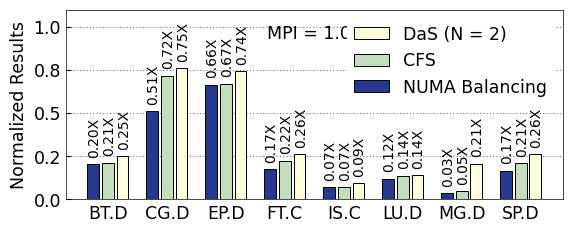

Write Python code to recreate this figure. (Note: this script raises an exception after producing the figure.)
import matplotlib
import matplotlib.pyplot as plt
import matplotlib.ticker as mticker
import numpy as np

matplotlib.rcParams['pdf.fonttype'] = 42
matplotlib.rcParams['ps.fonttype'] = 42
matplotlib.rcParams['xtick.direction'] = 'in'
matplotlib.rcParams['ytick.direction'] = 'in'
matplotlib.rcParams['axes.linewidth'] = 0.5  # set the value globally


plt.rc('font', family='Nimbus Sans L',size=12.5)
plt.rcParams['hatch.color'] = '#636466'
plt.rcParams['hatch.linewidth'] = 1

fig, ax = plt.subplots()
fig.set_size_inches(5.9,2.5)

plt.tick_params(top=False,bottom=False,left=True,right=False)
ax.set_axisbelow(True)

normal = np.array([1, 1, 1, 1, 1, 1, 1, 1])

name = ["BT.D", "CG.D", "EP.D", "FT.C", "IS.C",
        "LU.D", "MG.D", "SP.D"]

das = np.array(
    [0.250736034, 0.759410391, 0.741203563, 0.262148367, 0.092298162, 0.139807274, 0.205513571, 0.261173644])

cfs = np.array(
    [0.211841679, 0.716095968, 0.670350072, 0.221942211, 0.069449959, 0.135831214, 0.046144816, 0.207297069])

nb = np.array(
    [0.202537123, 0.510890045, 0.662745238, 0.172002994, 0.068187233, 0.118968264, 0.034669723, 0.166057199])

das_l = np.array(
    [0.25, 0.75, 0.74, 0.26, 0.09, 0.14, 0.21, 0.26])

cfs_l = np.array(
    [0.21, 0.72, 0.67, 0.22, 0.07, 0.14, 0.05, 0.21])

nb_l = np.array(
    [0.20, 0.51, 0.66, 0.17, 0.07, 0.12, 0.03, 0.17])

x = np.arange(len(das))

# colors = ["#366EAA", "#71A1E2", "#DDF2FF"]
colors = ["#fffedd", "#c3ddbd", "#26388f"]

width = 0.2

sep = 0.00


def autolabel(rects, array, heights):
    """Attach a text label above each bar in *rects*, displaying its height."""
    for i in range(len(rects)):
        rect = rects[i]
        height = heights[i]
        s = "{:.2f}X".format(array[i])
        l = len(s)
        if l == 5:
            offset = -0.01
        else:
            offset = 0
        # if height < 0:
        #     offset = height - 40 - len(s) * 1.1
        # else:
        #     offset = 0 - 40 - len(s) * 1.1
        ax.text(s=s,
                x=rect.get_x() + rect.get_width() / 2 + 0.02, y=height - offset,

                va='bottom', rotation=90,size=10, ha='center')


b1 = plt.bar(x + width * 1.25 + sep, das, width,
             color=colors[0], edgecolor="black", label='DaS (N = 2)',  linewidth=0.7)
autolabel(b1, das_l, das +0.03)

b2 = plt.bar(x, cfs, width,
             color=colors[1], edgecolor="black", label='CFS',  linewidth=0.7)
autolabel(b2, cfs_l, cfs +0.03 )

b3 = plt.bar(x - width * 1.25 - sep, nb, width,
             color=colors[2], edgecolor="black", label='NUMA Balancing',  linewidth=0.7)
autolabel(b3, nb_l, nb  +0.03)

# f = mticker.ScalarFormatter(useOffset=False, useMathText=True)


def to_percent(temp, position):
    return '%1.1f' % (temp)

plt.text(s="MPI = 1.0X",x=2.7,y=0.93)


plt.gca().yaxis.set_major_formatter(mticker.FuncFormatter(to_percent))

plt.xlim(-1., 10)
plt.ylim(0.0, 1.1)
# plt.ylim(min(nb) - 50, max(clique) + 1)

# plt.yticks([-90, -60, -30, 0, 30, 60, 90, 120])
# plt.xlabel('# vCPUs')
# plt.yticks([0, 1])
plt.xticks(x, name, rotation=00)
# plt.yticks([0,0.2,0.4,0.6,0.8,1])

# plt.grid(axis='y', linewidth=0.7, linestyle=(0, (5, 3)))
plt.grid(axis='y',linewidth=0.4,linestyle=(0,(2,4)),color = "#000000")

ax.legend(loc='upper right',facecolor='white',framealpha=1.0,
        frameon=True,ncol=1, edgecolor='white')
plt.ylabel("Normalized Results")

# ax.tick_params(length=0)

plt.xlim([-width * 1.8 - sep - 0.05-0.3, 7 + width * 1.8 + sep + 0.05+0.3])

plt.tight_layout()
# plt.title("Single-thread Throughput Improvement")

plt.savefig('/Users/<user>/taco-journal/newimgs/das-new.pdf', dpi=300, bbox_inches='tight')
plt.show()

plt.close()
